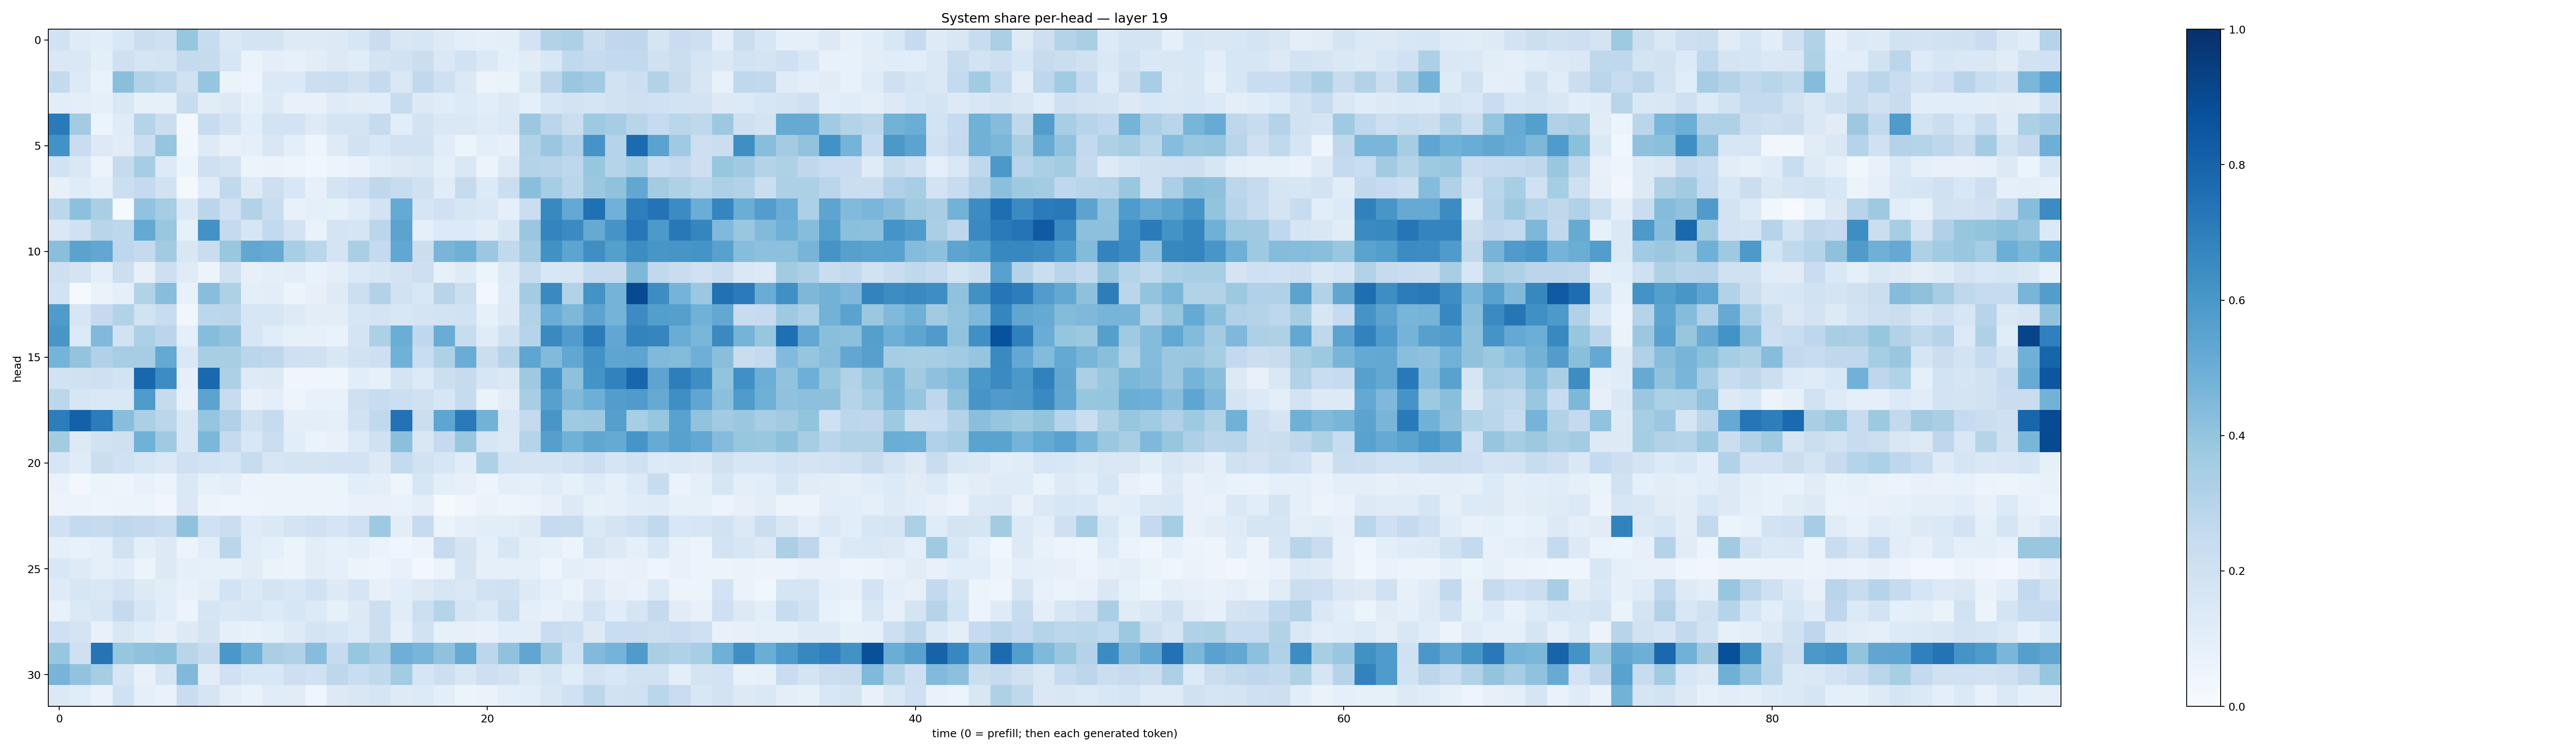

The file beside this chart, header and first rows:
0.19283113, 0.12001096, 0.108138755, 0.15475312, 0.2243151, 0.20975438, 0.3929642, 0.23865926, 0.1433618, 0.17404929, 0.17239805, 0.122718014, 0.12167061, 0.12926479, 0.16126837, 0.22881469, 0.149604, 0.15917839, 0.123855494, 0.09788936, 0.09343586, 0.100684136, 0.18058053, 0.31028646
0.1447, 0.1464, 0.09941, 0.2096, 0.1703, 0.1719, 0.257, 0.245, 0.1591, 0.06632, 0.1014, 0.08134, 0.1042, 0.1283, 0.1169, 0.1729, 0.192, 0.2225, 0.1439, 0.1889, 0.1385, 0.09359, 0.1096, 0.156
0.2556, 0.1314, 0.06709, 0.4231, 0.3087, 0.2773, 0.1969, 0.3966, 0.06278, 0.04915, 0.1404, 0.1369, 0.2176, 0.2241, 0.1968, 0.2502, 0.1442, 0.2626, 0.2085, 0.1393, 0.05543, 0.0634, 0.1413, 0.2824
0.1029, 0.1013, 0.08734, 0.152, 0.08552, 0.08495, 0.2357, 0.11, 0.1254, 0.08289, 0.1257, 0.07206, 0.07266, 0.1189, 0.1132, 0.1082, 0.2384, 0.13, 0.1147, 0.136, 0.107, 0.1266, 0.08999, 0.1563
0.7137, 0.3587, 0.05085, 0.1182, 0.3018, 0.2211, 0.03055, 0.2407, 0.1798, 0.1064, 0.1859, 0.1813, 0.1233, 0.1786, 0.1793, 0.2437, 0.1087, 0.1834, 0.1419, 0.147, 0.1187, 0.1402, 0.3811, 0.289
0.6241, 0.2276, 0.1283, 0.1105, 0.2195, 0.3969, 0.03761, 0.1227, 0.07755, 0.08894, 0.1501, 0.1003, 0.04746, 0.1212, 0.1938, 0.1554, 0.1879, 0.1934, 0.1168, 0.06241, 0.1009, 0.07888, 0.3151, 0.3886
0.1924, 0.1424, 0.06065, 0.243, 0.3487, 0.1342, 0.05316, 0.2058, 0.1729, 0.0529, 0.06331, 0.05024, 0.03688, 0.05171, 0.06913, 0.1075, 0.127, 0.1443, 0.09123, 0.145, 0.05793, 0.1306, 0.3062, 0.2965
0.07931, 0.1179, 0.09145, 0.2174, 0.2529, 0.1949, 0.01958, 0.1192, 0.2644, 0.1298, 0.2111, 0.154, 0.08075, 0.1727, 0.2087, 0.2725, 0.2361, 0.1973, 0.1167, 0.2452, 0.1362, 0.2197, 0.4223, 0.3541
0.2802, 0.4149, 0.3392, 0.01283, 0.4028, 0.3533, 0.1394, 0.2844, 0.2002, 0.3108, 0.2319, 0.07253, 0.08887, 0.08276, 0.1184, 0.1802, 0.5192, 0.1716, 0.201, 0.1614, 0.1431, 0.09278, 0.226, 0.6571
0.1431, 0.2014, 0.2928, 0.2756, 0.5201, 0.387, 0.08367, 0.622, 0.2508, 0.1639, 0.2604, 0.1816, 0.0691, 0.1725, 0.1707, 0.2846, 0.5442, 0.09323, 0.1344, 0.1337, 0.1033, 0.163, 0.3837, 0.6754
0.4236, 0.547, 0.5301, 0.275, 0.2505, 0.3606, 0.1511, 0.229, 0.3895, 0.5312, 0.5177, 0.3464, 0.2861, 0.1762, 0.3384, 0.2524, 0.5285, 0.2248, 0.468, 0.4915, 0.3826, 0.2625, 0.3579, 0.6273
0.2113, 0.1743, 0.1015, 0.2167, 0.07848, 0.2121, 0.1203, 0.05821, 0.1966, 0.08091, 0.1009, 0.1019, 0.0696, 0.09983, 0.1372, 0.1638, 0.182, 0.2117, 0.08261, 0.1216, 0.0595, 0.1271, 0.2371, 0.1529
0.191, 0.01425, 0.06418, 0.08796, 0.3103, 0.4266, 0.07654, 0.427, 0.3238, 0.1, 0.1028, 0.06034, 0.07897, 0.1248, 0.216, 0.3123, 0.1884, 0.1531, 0.2947, 0.215, 0.02455, 0.1238, 0.3562, 0.6552
0.5831, 0.1568, 0.2506, 0.312, 0.1918, 0.2379, 0.03825, 0.2796, 0.2838, 0.1599, 0.16, 0.124, 0.1041, 0.1017, 0.1605, 0.1758, 0.1525, 0.1755, 0.1847, 0.1921, 0.08523, 0.131, 0.3161, 0.5057
0.6024, 0.1335, 0.4475, 0.1942, 0.3313, 0.2828, 0.09363, 0.4323, 0.4055, 0.1612, 0.1147, 0.08489, 0.07979, 0.06691, 0.1762, 0.3291, 0.5032, 0.2693, 0.5048, 0.2382, 0.1184, 0.1978, 0.2973, 0.6527
0.4741, 0.4008, 0.3192, 0.3544, 0.3487, 0.522, 0.1482, 0.3434, 0.3434, 0.2856, 0.2765, 0.2106, 0.1983, 0.1507, 0.1937, 0.2129, 0.4855, 0.2306, 0.3222, 0.506, 0.2255, 0.2999, 0.5373, 0.4451
0.1924, 0.1991, 0.2037, 0.1842, 0.7853, 0.6445, 0.08759, 0.7782, 0.3278, 0.124, 0.1313, 0.04008, 0.0413, 0.04371, 0.1087, 0.08474, 0.178, 0.1366, 0.2158, 0.2459, 0.1627, 0.1417, 0.3735, 0.6124
0.2804, 0.1595, 0.1448, 0.1475, 0.5857, 0.2448, 0.07413, 0.5431, 0.2414, 0.07153, 0.09915, 0.04733, 0.07589, 0.07356, 0.2053, 0.2354, 0.2169, 0.198, 0.1584, 0.2456, 0.06576, 0.1054, 0.3426, 0.5591
0.6996, 0.8098, 0.704, 0.4284, 0.3341, 0.2816, 0.1523, 0.3961, 0.3187, 0.1989, 0.2461, 0.09504, 0.09876, 0.09017, 0.1901, 0.2636, 0.7459, 0.2223, 0.5354, 0.7135, 0.4772, 0.1484, 0.2512, 0.6034
0.3557, 0.1299, 0.1929, 0.2035, 0.4864, 0.3682, 0.1502, 0.4576, 0.2538, 0.1535, 0.222, 0.1068, 0.06425, 0.07262, 0.1336, 0.1996, 0.4182, 0.1516, 0.2504, 0.387, 0.1592, 0.1388, 0.3031, 0.5661
0.1588, 0.1201, 0.2237, 0.2029, 0.159, 0.1382, 0.2058, 0.1845, 0.165, 0.2345, 0.1631, 0.1791, 0.1744, 0.1828, 0.1873, 0.1251, 0.2558, 0.1886, 0.1567, 0.1146, 0.3216, 0.1844, 0.179, 0.1764
0.06911, 0.02995, 0.05965, 0.05044, 0.07289, 0.06207, 0.1474, 0.08445, 0.09705, 0.05856, 0.05832, 0.06095, 0.05753, 0.0618, 0.1078, 0.0981, 0.04922, 0.158, 0.09948, 0.0784, 0.04915, 0.1009, 0.09272, 0.1147
0.05798, 0.05835, 0.04885, 0.05283, 0.05153, 0.03385, 0.1415, 0.05912, 0.0403, 0.04942, 0.05968, 0.05463, 0.05871, 0.05458, 0.0743, 0.07604, 0.06825, 0.09824, 0.01412, 0.03249, 0.06526, 0.04707, 0.0597, 0.08033
0.2007, 0.2553, 0.2433, 0.2695, 0.26, 0.2314, 0.4076, 0.2019, 0.2213, 0.1187, 0.14, 0.175, 0.1972, 0.1671, 0.2059, 0.3711, 0.1034, 0.2481, 0.06369, 0.08763, 0.1074, 0.1077, 0.1241, 0.2467
0.09179, 0.0757, 0.09106, 0.1945, 0.09406, 0.126, 0.05477, 0.1087, 0.2827, 0.1152, 0.0894, 0.05457, 0.1028, 0.07988, 0.1009, 0.0645, 0.03955, 0.05729, 0.2473, 0.1767, 0.09061, 0.1588, 0.09845, 0.08413
0.1557, 0.1238, 0.08766, 0.115, 0.0609, 0.1297, 0.09124, 0.08217, 0.08473, 0.1104, 0.06566, 0.0545, 0.1027, 0.08851, 0.05115, 0.05059, 0.07433, 0.02884, 0.06094, 0.1665, 0.08919, 0.08599, 0.08928, 0.05048
0.1238, 0.1577, 0.1471, 0.1797, 0.1279, 0.1048, 0.07234, 0.09942, 0.1847, 0.1372, 0.1782, 0.1543, 0.1912, 0.1268, 0.1691, 0.08003, 0.1073, 0.1311, 0.1577, 0.1436, 0.1877, 0.2021, 0.1305, 0.09113
0.07187, 0.1373, 0.1622, 0.2567, 0.1633, 0.1077, 0.05627, 0.1648, 0.1447, 0.154, 0.1331, 0.1574, 0.1335, 0.08521, 0.1262, 0.2186, 0.1155, 0.2175, 0.3039, 0.1703, 0.1369, 0.2154, 0.09446, 0.07754
0.2052, 0.1776, 0.07199, 0.1496, 0.1145, 0.07919, 0.1317, 0.1758, 0.08948, 0.07711, 0.09094, 0.1228, 0.177, 0.1594, 0.1359, 0.2169, 0.09032, 0.192, 0.08458, 0.07827, 0.07483, 0.1076, 0.1049, 0.2285
0.3945, 0.2067, 0.7347, 0.3929, 0.4067, 0.4206, 0.2915, 0.2455, 0.6004, 0.4898, 0.3361, 0.3188, 0.4308, 0.2483, 0.394, 0.3475, 0.4954, 0.4656, 0.4085, 0.5157, 0.2805, 0.4092, 0.5313, 0.3792
0.47, 0.405, 0.3529, 0.1718, 0.0732, 0.1684, 0.4462, 0.1054, 0.1993, 0.1553, 0.1559, 0.2127, 0.2028, 0.2743, 0.2342, 0.2644, 0.3588, 0.1663, 0.2185, 0.1502, 0.2132, 0.1911, 0.1252, 0.1676
0.1395, 0.1164, 0.06724, 0.2019, 0.08799, 0.06969, 0.2276, 0.1666, 0.09894, 0.0696, 0.1168, 0.1107, 0.04457, 0.127, 0.1513, 0.1709, 0.1247, 0.136, 0.09749, 0.06054, 0.06367, 0.09978, 0.1091, 0.1489
